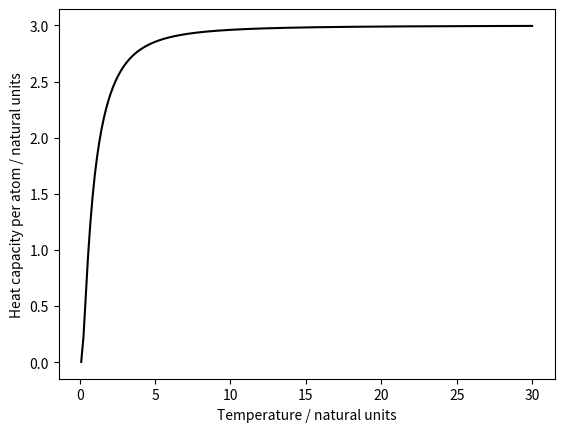

Python code for this plot:
import matplotlib.pyplot as plt
import numpy as np

frequencies = np.array([1,1,2,2,2,3,4,5,9]) 
T = np.linspace( 0.1, 30, 200 )
CV = np.zeros(200)
for i, temp in enumerate(T) : 
    b = np.exp(-frequencies/temp)
    nb = 1-b
    CVall = (frequencies*frequencies)/(temp*temp)*( b /nb + b*b/(nb*nb) )
    CV[i] = sum(CVall)/3

plt.plot( T, CV, 'k-')
plt.xlabel("Temperature / natural units")
plt.ylabel("Heat capacity per atom / natural units")
plt.savefig("heat-capacity-9dof.png")

